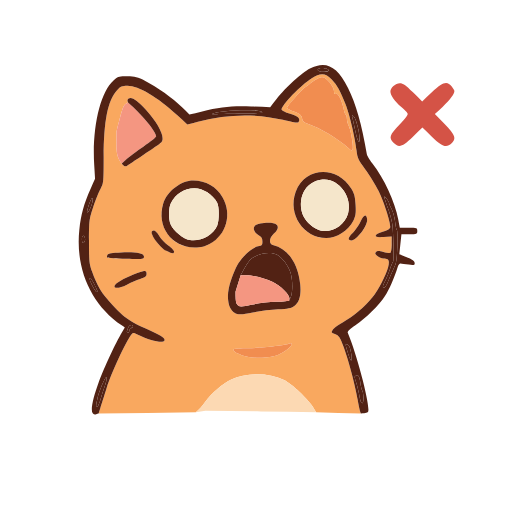
t = 0.00 s
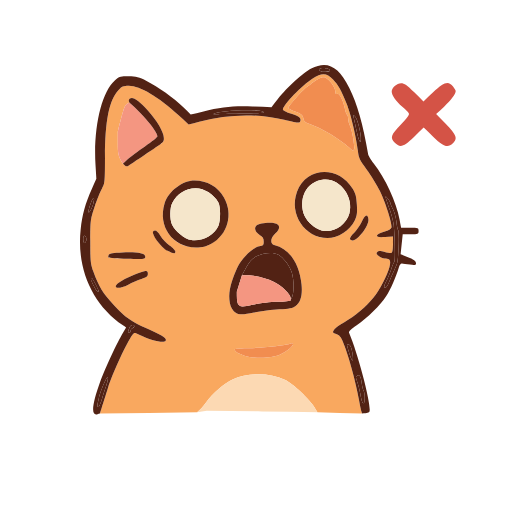
t = 0.02 s
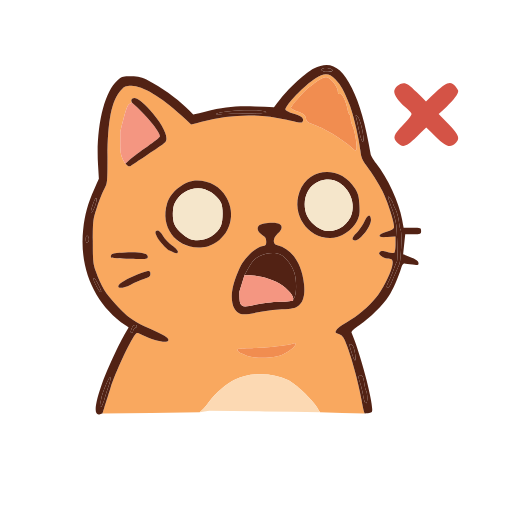
t = 0.06 s
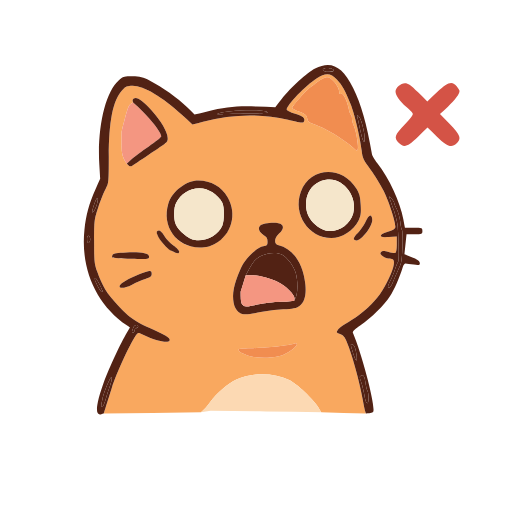
t = 0.08 s
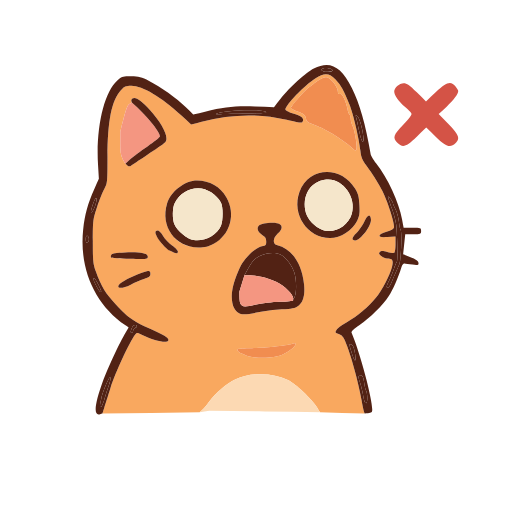
t = 0.09 s
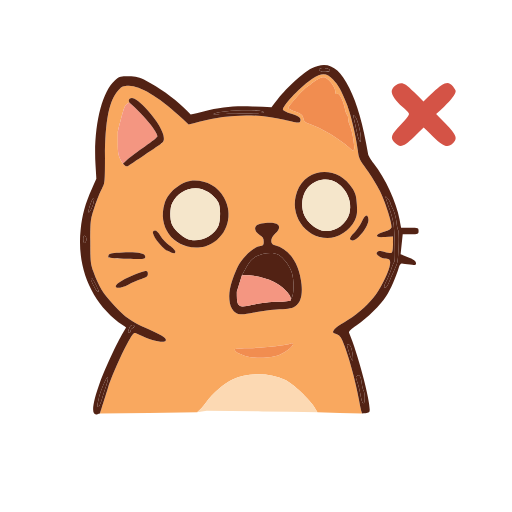
t = 0.13 s

The animated SVG that drew these frames (rendered in a browser with its animation timeline set to each time). Animation: 1 SMIL element (animateTransform=1); one cycle of 0.15 s, repeats indefinitely.

<?xml version="1.0" encoding="UTF-8"?>
<svg xmlns="http://www.w3.org/2000/svg" width="400" height="400" viewBox="0 0 400 400">
  <g>
    <animateTransform attributeName="transform" type="translate" values="-2,0; 2,0; -2,0" dur="0.15s" repeatCount="indefinite"/>
  <path id="3" d="M 284,323 C 272.333,322.667 260.667,322.333 249,322 C 248.250,320.759 247.500,319.518 246.750,318.277 C 242.867,311.853 229.950,299.694 223.932,296.797 C 211.863,290.988 194.549,290.843 182.691,296.453 C 175.877,299.677 167.463,306.913 162.082,314.179 C 159.769,317.302 157.229,320.340 155,322 C 129.667,322.333 104.333,322.667 79,323 C 79.468,321.583 79.936,320.167 80.404,318.750 C 81.176,316.413 83.468,309.142 85.495,302.594 C 88.794,291.936 100.334,267.040 104.515,261.563 C 105.955,259.677 106.091,259.674 109.747,261.436 C 119.269,266.026 129.099,268.267 130.409,266.147 C 131.532,264.331 128.076,261.987 117.151,257.155 C 102.935,250.867 99.879,248.737 89.704,238.034 C 81.378,229.276 78.167,224.003 73.848,212 C 71.735,206.129 71.512,203.856 71.545,188.500 C 71.581,171.959 71.672,171.230 74.908,161.500 C 76.737,156 79.306,149.660 80.617,147.412 C 82.918,143.465 83,142.617 83,122.750 C 83,94.666 86.326,78.037 93.457,70.476 C 96.330,67.430 97.340,67 101.618,67.001 C 110.332,67.002 125.042,75.732 140.532,90.094 C 143.129,92.502 145.725,94.909 148.322,97.317 C 151.089,96.591 153.857,95.866 156.624,95.140 C 179.853,89.048 201.045,88.556 223,93.601 C 234.913,96.338 234.932,96.340 235.600,94.599 C 236.574,92.061 234.467,90.394 227.983,88.575 C 224.432,87.579 222,86.344 222,85.538 C 222,82.051 236.958,66.519 245.585,61.048 C 252.484,56.673 256.278,56.916 261.157,62.045 C 265.440,66.548 267.572,70.354 271.873,81.181 C 275.066,89.220 279.494,107.839 280.582,117.803 C 281.203,123.488 281.872,124.912 287.404,132.333 C 290.777,136.858 295.450,144.490 297.786,149.294 C 302.233,158.437 307.404,174.664 306.827,177.662 C 306.605,178.817 304.621,179.952 300.995,181.001 C 297.583,181.988 295.500,183.143 295.500,184.046 C 295.500,185.198 296.799,185.433 301.750,185.175 C 303.833,185.067 305.917,184.957 308,184.849 C 308,186.854 308,188.861 308,190.866 C 308,194.175 307.582,197.140 307.071,197.456 C 306.560,197.772 304.088,197.481 301.577,196.809 C 297.920,195.831 296.762,195.842 295.756,196.865 C 294.745,197.893 294.961,198.519 296.861,200.071 C 298.159,201.132 300.184,202.007 301.361,202.015 C 305.771,202.047 306.565,203.427 305.198,208.696 C 303.556,215.025 297.709,226.262 292.812,232.500 C 287.476,239.297 277.848,247.399 270,251.697 C 266.425,253.655 262.830,256.310 262.012,257.597 C 260.590,259.834 260.664,259.987 263.667,261.034 C 266.040,261.861 267.292,263.277 268.781,266.815 C 273.164,277.230 278.980,298.223 281.529,312.832 C 282.329,317.414 283.212,321.576 284,323 ZM 85.982,199.029 C 85.488,199.829 85.402,200.784 85.792,201.153 C 86.182,201.522 92.800,201.976 100.500,202.162 C 113.842,202.484 114.500,202.408 114.500,200.545 C 114.500,197.816 108.896,196.768 96.690,197.216 C 89.485,197.480 86.642,197.961 85.982,199.029 ZM 96.207,219.298 C 87.300,224.249 91.876,227.124 101.167,222.414 C 104.100,220.927 108.750,218.945 111.500,218.010 C 115.642,216.601 116.500,215.897 116.500,213.905 C 116.500,212.068 116.028,211.570 114.500,211.796 C 111.303,212.270 101.952,216.105 96.207,219.298 ZM 102,80 C 101.368,80.417 100.736,80.833 100.104,81.250 C 98.342,82.412 97.474,85.071 93,103 C 93.001,106.083 93.001,109.167 93.002,112.250 C 93.003,119.745 93.382,122.117 97,128 C 97.500,128.415 98,128.830 98.500,129.245 C 99.524,130.095 100.435,130.174 101.371,129.495 C 102.125,128.948 107.637,125.255 113.621,121.289 C 129.741,110.604 129,111.251 129,107.843 C 129,103.277 123.701,94.189 116.326,86.109 C 108.896,77.968 104.662,75.205 102.439,77.050 C 101.660,77.697 101.242,78.626 102,80 ZM 120.735,180.598 C 118.865,182.468 126.770,193.332 131.906,195.952 C 136.699,198.397 138,198.509 138,196.479 C 138,195.643 135.962,193.522 133.470,191.766 C 130.978,190.010 127.810,186.643 126.428,184.286 C 124.109,180.329 122.225,179.108 120.735,180.598 ZM 129.536,158.969 C 124.050,176.767 135.870,193.289 154.094,193.293 C 159.478,193.294 161.667,192.762 166.017,190.397 C 178.982,183.348 183.395,167.272 175.944,154.226 C 171.144,145.821 162.806,141 153.071,141 C 143.454,141 132.496,149.366 129.536,158.969 ZM 180.680,225.500 C 179.495,230.794 180.087,237.631 182.004,240.775 C 185.191,246.002 187.933,246.530 199.500,244.144 C 205,243.010 213.880,241.875 219.232,241.622 C 227.077,241.252 229.544,240.749 231.957,239.031 C 235.846,236.262 237.424,230.507 236.575,222.183 C 234.914,205.893 227.039,194.336 215.750,191.623 C 211.858,190.688 211.977,186.354 216,182.500 C 220.248,178.430 220.024,175.283 215.424,174.420 C 210.789,173.550 202.929,174.642 201.171,176.400 C 199.237,178.334 200.537,181.613 204.061,183.695 C 206.331,185.036 207,186.153 207,188.604 C 207,191.418 206.617,191.849 203.613,192.413 C 199.394,193.204 192.185,199.448 188.231,205.734 C 185.632,209.866 182.123,219.054 180.680,225.500 ZM 184.675,272.658 C 183.458,273.875 186.118,275.878 191.327,277.666 C 199.062,280.321 212.966,280.050 219.500,277.116 C 224.478,274.881 230,270.458 230,268.706 C 230,268.200 229.221,268.085 228.270,268.450 C 224.391,269.938 205.830,271.965 195.917,271.982 C 190.096,271.992 185.037,272.296 184.675,272.658 ZM 232.649,75.952 C 228.974,80.050 226.099,83.797 226.259,84.278 C 226.419,84.759 229.011,86.134 232.017,87.332 C 236.569,89.147 237.567,89.995 237.991,92.406 C 238.393,94.691 239.321,95.586 242.398,96.650 C 252.237,100.053 266.570,108.591 273.718,115.307 C 276.440,117.865 277.032,118.078 277.563,116.695 C 278.388,114.545 276.172,101.556 274.401,98.161 C 273.637,96.697 273.009,94.289 273.006,92.809 C 273.003,91.329 272.601,89.871 272.113,89.570 C 271.625,89.269 270.915,87.330 270.534,85.261 C 269.368,78.927 266.217,72.703 264.508,73.359 C 263.444,73.767 262.999,73.284 262.996,71.719 C 262.991,68.752 259.697,63.502 256.542,61.435 C 254.351,59.999 253.527,59.944 250.744,61.039 C 248.960,61.741 246.150,63.539 244.500,65.035 C 242.850,66.531 241.012,67.922 240.415,68.127 C 239.818,68.332 236.324,71.854 232.649,75.952 ZM 232.951,150 C 226.663,167.281 239.115,186 256.898,186 C 265.092,186 274.344,180.053 278.046,172.406 C 279.913,168.550 280.179,166.650 279.792,159.966 C 279.415,153.461 278.819,151.243 276.396,147.323 C 265.036,128.949 240.050,130.489 232.951,150 ZM 277.524,181.977 C 273.889,185.500 273.486,187.271 276.200,187.798 C 280.161,188.567 289.426,176.505 288.820,171.369 C 288.288,166.859 286.262,167.571 283.597,173.204 C 282.210,176.136 279.477,180.084 277.524,181.977 Z" fill="#F9A85F" stroke="none" />
  <path id="13" d="M 284,323 C 283.212,321.576 282.329,317.414 281.529,312.832 C 278.980,298.223 273.164,277.230 268.781,266.815 C 267.292,263.277 266.040,261.861 263.667,261.034 C 260.664,259.987 260.590,259.834 262.012,257.597 C 262.830,256.310 266.425,253.655 270,251.697 C 277.848,247.399 287.476,239.297 292.812,232.500 C 297.709,226.262 303.556,215.025 305.198,208.696 C 306.565,203.427 305.771,202.047 301.361,202.015 C 300.184,202.007 298.159,201.132 296.861,200.071 C 294.961,198.519 294.745,197.893 295.756,196.865 C 296.762,195.842 297.920,195.831 301.577,196.809 C 304.088,197.481 306.560,197.772 307.071,197.456 C 307.582,197.140 308,194.175 308,190.866 C 308,188.861 308,186.854 308,184.849 C 305.917,184.957 303.833,185.067 301.750,185.175 C 296.799,185.433 295.500,185.198 295.500,184.046 C 295.500,183.143 297.583,181.988 300.995,181.001 C 304.621,179.952 306.605,178.817 306.827,177.662 C 307.404,174.664 302.233,158.437 297.786,149.294 C 295.450,144.490 290.777,136.858 287.404,132.333 C 281.872,124.912 281.203,123.488 280.582,117.803 C 279.494,107.839 275.066,89.220 271.873,81.181 C 267.572,70.354 265.440,66.548 261.157,62.045 C 256.278,56.916 252.484,56.673 245.585,61.048 C 236.958,66.519 222,82.051 222,85.538 C 222,86.344 224.432,87.579 227.983,88.575 C 234.467,90.394 236.574,92.061 235.600,94.599 C 234.932,96.340 234.913,96.338 223,93.601 C 201.045,88.556 179.853,89.048 156.624,95.140 C 153.857,95.866 151.089,96.591 148.322,97.317 C 145.725,94.909 143.129,92.502 140.532,90.094 C 125.042,75.732 110.332,67.002 101.618,67.001 C 97.340,67 96.330,67.430 93.457,70.476 C 86.326,78.037 83,94.666 83,122.750 C 83,142.617 82.918,143.465 80.617,147.412 C 79.306,149.660 76.737,156 74.908,161.500 C 71.672,171.230 71.581,171.959 71.545,188.500 C 71.512,203.856 71.735,206.129 73.848,212 C 78.167,224.003 81.378,229.276 89.704,238.034 C 99.879,248.737 102.935,250.867 117.151,257.155 C 128.076,261.987 131.532,264.331 130.409,266.147 C 129.099,268.267 119.269,266.026 109.747,261.436 C 106.091,259.674 105.955,259.677 104.515,261.563 C 100.334,267.040 88.794,291.936 85.495,302.594 C 83.468,309.142 81.176,316.413 80.404,318.750 C 79.936,320.167 79.468,321.583 79,323 C 78.393,323.190 77.787,323.380 77.180,323.570 C 71.908,325.220 72.711,316.246 79.515,297.500 C 83.052,287.755 92.584,267.364 97.201,259.669 C 97.967,258.392 98.734,257.115 99.500,255.838 C 98.682,255.282 97.865,254.725 97.047,254.169 C 73.010,237.818 60.721,209.942 63.997,179.202 C 65.238,167.555 67.578,159.074 72.715,147.594 C 73.894,144.959 75.074,142.324 76.253,139.689 C 76.030,135.991 75.808,132.292 75.585,128.594 C 73.861,99.957 80.228,72.259 90.682,62.913 C 94.300,59.678 94.866,59.506 101.500,59.627 C 107.340,59.733 109.660,60.333 115.500,63.243 C 124.436,67.696 136.891,76.603 144.232,83.790 C 146.143,85.661 148.053,87.531 149.964,89.402 C 153.053,88.671 156.143,87.940 159.232,87.209 C 174.741,83.539 182.673,82.730 198.286,83.225 C 203.215,83.381 208.143,83.537 213.072,83.693 C 214.731,81.608 216.391,79.523 218.050,77.438 C 225.292,68.336 238.152,56.601 244.171,53.602 C 256.765,47.326 265.308,51.696 273.894,68.802 C 280.120,81.206 284.521,96.704 288.602,120.594 C 288.799,121.746 290.693,124.896 292.811,127.594 C 302.082,139.405 310.633,157.851 313.137,171.443 C 313.540,173.629 313.943,175.814 314.346,178 C 316.622,178 318.897,178 321.173,178 C 327.789,178 328,178.077 328,180.500 C 328,182.898 327.746,183 321.805,183 C 319.740,183 317.676,183 315.611,183 C 315.335,185.618 315.059,188.237 314.783,190.855 C 314.507,193.473 314.230,196.093 313.954,198.711 C 315.545,199.306 317.136,199.901 318.727,200.496 C 324.463,202.641 326,203.754 326,205.762 C 326,206.985 325.074,207.169 321.219,206.712 C 318.590,206.401 315.809,206.001 315.041,205.823 C 314.217,205.632 313.260,206.730 312.708,208.500 C 310.020,217.113 306.096,226.085 302.758,231.251 C 298.002,238.612 288.180,248.308 279.673,254.040 C 274.980,257.202 273.239,258.937 273.688,260 C 281.112,277.572 291.346,317.048 289.635,321.508 C 289.320,322.329 287.924,323 284,323 ZM 67.250,184.250 C 66.425,183.975 66,184.911 66,187 C 66,189.089 66.425,190.025 67.250,189.750 C 67.938,189.521 68.500,188.283 68.500,187 C 68.500,185.717 67.938,184.479 67.250,184.250 ZM 71.954,158.630 C 70.975,161.308 70.135,164.152 70.087,164.950 C 69.922,167.701 72.377,164.171 73.667,159.801 C 75.438,153.802 74.063,152.861 71.954,158.630 ZM 72.972,217.482 C 71.253,216.419 71.987,219.377 74.591,224 C 76.824,227.964 77.540,228.715 78.161,227.750 C 78.512,227.205 73.882,218.044 72.972,217.482 ZM 78.121,311.576 C 76.888,316.836 76.841,318 77.863,318 C 78.338,318 79.505,315.413 80.458,312.250 C 81.411,309.087 83.039,304.039 84.077,301.032 C 85.115,298.025 85.609,295.208 85.173,294.773 C 84.326,293.926 79.644,305.080 78.121,311.576 ZM 102.031,256.250 C 100.819,259.265 100.813,260 102,260 C 102.550,260 103,259.311 103,258.469 C 103,257.627 103.675,256.679 104.500,256.362 C 106.457,255.611 106.435,254 104.468,254 C 103.625,254 102.528,255.012 102.031,256.250 ZM 168,88.778 C 167.175,89.175 168.750,89.392 171.500,89.260 C 174.250,89.128 183.362,88.903 191.749,88.760 C 200.136,88.617 206.999,88.222 206.999,87.881 C 207.003,85.012 174.255,85.765 168,88.778 ZM 251.352,53.418 C 248.711,54.431 251.013,56 255.142,56 C 257.914,56 259.039,55.611 258.756,54.750 C 258.302,53.366 253.663,52.531 251.352,53.418 ZM 272.878,269 C 271.761,269 271.725,268.698 273.591,275.069 C 275.859,282.813 277.375,283.823 276.490,277 C 275.789,271.598 274.616,269 272.878,269 ZM 278.229,90.791 C 276.851,89.662 276.736,89.814 277.308,92 C 277.668,93.375 278.739,98.219 279.689,102.764 C 280.659,107.408 281.873,110.872 282.458,110.671 C 284.405,110.004 280.759,92.865 278.229,90.791 ZM 280,293.500 C 278.743,294.277 278.731,294.105 280.396,299.215 C 281.164,301.572 282.088,305.300 282.449,307.500 C 283.391,313.235 284.007,315 285.067,315 C 286.286,315 286.274,307.475 285.051,305.236 C 284.529,304.281 283.828,301.373 283.493,298.773 C 282.876,293.982 281.814,292.379 280,293.500 ZM 302.658,220 C 300.992,223.378 300.762,224.582 301.738,224.827 C 302.466,225.010 303.722,223.472 304.595,221.327 C 305.451,219.222 306.948,215.700 307.921,213.500 C 308.894,211.300 310.275,208.150 310.989,206.500 C 312.385,203.273 313.196,181.211 311.982,179.500 C 311.592,178.950 310.995,176.025 310.656,173 C 310.317,169.975 309.131,165.718 308.020,163.539 C 306.909,161.360 305.990,159.110 305.978,158.539 C 305.966,157.968 305.028,156.375 303.893,155 C 301.449,152.039 301.553,152.601 305.531,163.878 C 306.963,167.936 308.336,173.336 308.582,175.878 C 309.528,185.646 309.829,203.504 309.065,204.479 C 308.625,205.041 307.502,207.750 306.571,210.500 C 305.640,213.250 303.879,217.525 302.658,220 Z" fill="#522214" stroke="none" />
  <path id="31" d="M 180.680,225.500 C 182.123,219.054 185.632,209.866 188.231,205.734 C 192.185,199.448 199.394,193.204 203.613,192.413 C 206.617,191.849 207,191.418 207,188.604 C 207,186.153 206.331,185.036 204.061,183.695 C 200.537,181.613 199.237,178.334 201.171,176.400 C 202.929,174.642 210.789,173.550 215.424,174.420 C 220.024,175.283 220.248,178.430 216,182.500 C 211.977,186.354 211.858,190.688 215.750,191.623 C 227.039,194.336 234.914,205.893 236.575,222.183 C 237.424,230.507 235.846,236.262 231.957,239.031 C 229.544,240.749 227.077,241.252 219.232,241.622 C 213.880,241.875 205,243.010 199.500,244.144 C 187.933,246.530 185.191,246.002 182.004,240.775 C 180.087,237.631 179.495,230.794 180.680,225.500 ZM 190,215 C 188.667,219.333 187.333,223.667 186,228 C 186,240.156 186.662,240.704 198.273,238.152 C 203.223,237.064 211.938,236.022 217.638,235.837 C 223.338,235.652 228.002,235.163 228.001,234.750 C 228.001,234.500 228,234.250 228,234 C 230.586,231.837 231.154,220.964 229.082,213.292 C 227.676,208.086 222.393,200.992 218.454,199.022 C 212.524,196.056 201.562,198.400 196.816,203.649 C 195.890,204.673 193.977,207.647 192.566,210.256 C 191.711,211.837 190.855,213.419 190,215 Z" fill="#522214" stroke="none" />
  <path id="9" d="M 155,322 C 157.229,320.340 159.769,317.302 162.082,314.179 C 167.463,306.913 175.877,299.677 182.691,296.453 C 194.549,290.843 211.863,290.988 223.932,296.797 C 229.950,299.694 242.867,311.853 246.750,318.277 C 247.500,319.518 248.250,320.759 249,322 C 234.583,321.807 220.167,321.614 205.750,321.421 C 191.333,321.228 176.917,321.035 162.500,320.842 C 160,321.228 157.500,321.614 155,322 Z" fill="#FCD9B3" stroke="none" />
  <path id="13" d="M 129.536,158.969 C 132.496,149.366 143.454,141 153.071,141 C 162.806,141 171.144,145.821 175.944,154.226 C 183.395,167.272 178.982,183.348 166.017,190.397 C 161.667,192.762 159.478,193.294 154.094,193.293 C 135.870,193.289 124.050,176.767 129.536,158.969 ZM 135.573,158.500 C 133.647,162.204 133.537,170.957 135.363,175.327 C 137.471,180.371 145.370,186.783 150.407,187.538 C 158.882,188.809 168.562,183.687 171.649,176.298 C 173.415,172.071 173.380,161.629 171.589,158.200 C 168.276,151.858 160.525,146.988 153.800,147.022 C 146.190,147.061 139.249,151.431 135.573,158.500 Z" fill="#522214" stroke="none" />
  <path id="18" d="M 232.649,75.952 C 236.324,71.854 239.818,68.332 240.415,68.127 C 241.012,67.922 242.850,66.531 244.500,65.035 C 246.150,63.539 248.960,61.741 250.744,61.039 C 253.527,59.944 254.351,59.999 256.542,61.435 C 259.697,63.502 262.991,68.752 262.996,71.719 C 262.999,73.284 263.444,73.767 264.508,73.359 C 266.217,72.703 269.368,78.927 270.534,85.261 C 270.915,87.330 271.625,89.269 272.113,89.570 C 272.601,89.871 273.003,91.329 273.006,92.809 C 273.009,94.289 273.637,96.697 274.401,98.161 C 276.172,101.556 278.388,114.545 277.563,116.695 C 277.032,118.078 276.440,117.865 273.718,115.307 C 266.570,108.591 252.237,100.053 242.398,96.650 C 239.321,95.586 238.393,94.691 237.991,92.406 C 237.567,89.995 236.569,89.147 232.017,87.332 C 229.011,86.134 226.419,84.759 226.259,84.278 C 226.099,83.797 228.974,80.050 232.649,75.952 Z" fill="#F18D50" stroke="none" />
  <path id="16" d="M 354.927,67.635 C 356.067,69.084 357,70.682 357,71.185 C 357,73.548 353.642,78.046 347.951,83.305 C 345.873,85.225 343.795,87.146 341.717,89.066 C 344.264,91.683 346.812,94.301 349.359,96.918 C 357.694,105.483 358.721,108.318 354.811,111.961 C 350.722,115.771 347.511,114.702 339.393,106.831 C 336.929,104.441 334.464,102.052 332,99.662 C 329.536,102.052 327.071,104.441 324.607,106.831 C 316.349,114.838 313.602,115.692 309.455,111.545 C 305.601,107.691 306.319,105.488 314.025,97.541 C 318.838,92.577 320.858,89.792 320.437,88.696 C 320.099,87.816 317.788,85.428 315.301,83.390 C 310.345,79.329 307.010,74.575 307.004,71.564 C 306.998,68.504 310.947,65 314.401,65 C 316.848,65 318.878,66.416 324.636,72.135 C 327.030,74.513 329.425,76.892 331.819,79.270 C 334.332,76.892 336.844,74.513 339.357,72.135 C 347.982,63.971 351.293,63.015 354.927,67.635 Z" fill="#D45346" stroke="none" />
  <path id="13" d="M 232.951,150 C 240.050,130.489 265.036,128.949 276.396,147.323 C 278.819,151.243 279.415,153.461 279.792,159.966 C 280.179,166.650 279.913,168.550 278.046,172.406 C 274.344,180.053 265.092,186 256.898,186 C 239.115,186 226.663,167.281 232.951,150 ZM 239.146,150.168 C 236.477,155.559 236.375,163.026 238.893,168.571 C 241.126,173.488 247.153,178.685 252.204,180.051 C 260.961,182.419 271.315,176.089 273.923,166.774 C 277.579,153.717 266.537,139.021 253.977,140.228 C 247.522,140.848 241.891,144.622 239.146,150.168 Z" fill="#522214" stroke="none" />
  <path id="32" d="M 135.573,158.500 C 139.249,151.431 146.190,147.061 153.800,147.022 C 160.525,146.988 168.276,151.858 171.589,158.200 C 173.380,161.629 173.415,172.071 171.649,176.298 C 168.562,183.687 158.882,188.809 150.407,187.538 C 145.370,186.783 137.471,180.371 135.363,175.327 C 133.537,170.957 133.647,162.204 135.573,158.500 Z" fill="#F5E6CB" stroke="none" />
  <path id="32" d="M 239.146,150.168 C 241.891,144.622 247.522,140.848 253.977,140.228 C 266.537,139.021 277.579,153.717 273.923,166.774 C 271.315,176.089 260.961,182.419 252.204,180.051 C 247.153,178.685 241.126,173.488 238.893,168.571 C 236.375,163.026 236.477,155.559 239.146,150.168 Z" fill="#F5E6CB" stroke="none" />
  <path id="17" d="M 93,103 C 97.474,85.071 98.342,82.412 100.104,81.250 C 100.736,80.833 101.368,80.417 102,80 C 112.494,88.843 124,102.722 124,106.537 C 124,107.290 119.613,110.813 114.250,114.365 C 108.887,117.917 102.812,122.438 100.750,124.412 C 99.500,125.608 98.250,126.804 97,128 C 93.382,122.117 93.003,119.745 93.002,112.250 C 93.001,109.167 93.001,106.083 93,103 Z" fill="#F49681" stroke="none" />
  <path id="12" d="M 228,234 C 229.177,231.106 222.041,223.643 214.731,220.123 C 209.036,217.381 199.536,215 194.290,215 C 192.860,215 191.430,215 190,215 C 190.855,213.419 191.711,211.837 192.566,210.256 C 193.977,207.647 195.890,204.673 196.816,203.649 C 201.562,198.400 212.524,196.056 218.454,199.022 C 222.393,200.992 227.676,208.086 229.082,213.292 C 231.154,220.964 230.586,231.837 228,234 Z" fill="#522214" stroke="none" />
  <path id="11" d="M 186,228 C 187.333,223.667 188.667,219.333 190,215 C 191.430,215 192.860,215 194.290,215 C 199.536,215 209.036,217.381 214.731,220.123 C 222.041,223.643 229.177,231.106 228,234 C 228,234.250 228.001,234.500 228.001,234.750 C 228.002,235.163 223.338,235.652 217.638,235.837 C 211.938,236.022 203.223,237.064 198.273,238.152 C 186.662,240.704 186,240.156 186,228 Z" fill="#F49681" stroke="none" />
  <path id="13" d="M 102,80 C 101.242,78.626 101.660,77.697 102.439,77.050 C 104.662,75.205 108.896,77.968 116.326,86.109 C 123.701,94.189 129,103.277 129,107.843 C 129,111.251 129.741,110.604 113.621,121.289 C 107.637,125.255 102.125,128.948 101.371,129.495 C 100.435,130.174 99.524,130.095 98.500,129.245 C 98,128.830 97.500,128.415 97,128 C 98.250,126.804 99.500,125.608 100.750,124.412 C 102.812,122.438 108.887,117.917 114.250,114.365 C 119.613,110.813 124,107.290 124,106.537 C 124,102.722 112.494,88.843 102,80 Z" fill="#522214" stroke="none" />
  <path id="18" d="M 184.675,272.658 C 185.037,272.296 190.096,271.992 195.917,271.982 C 205.830,271.965 224.391,269.938 228.270,268.450 C 229.221,268.085 230,268.200 230,268.706 C 230,270.458 224.478,274.881 219.500,277.116 C 212.966,280.050 199.062,280.321 191.327,277.666 C 186.118,275.878 183.458,273.875 184.675,272.658 Z" fill="#F18D50" stroke="none" />
  <path id="31" d="M 302.658,220 C 303.879,217.525 305.640,213.250 306.571,210.500 C 307.502,207.750 308.625,205.041 309.065,204.479 C 309.829,203.504 309.528,185.646 308.582,175.878 C 308.336,173.336 306.963,167.936 305.531,163.878 C 301.553,152.601 301.449,152.039 303.893,155 C 305.028,156.375 305.966,157.968 305.978,158.539 C 305.990,159.110 306.909,161.360 308.020,163.539 C 309.131,165.718 310.317,169.975 310.656,173 C 310.995,176.025 311.592,178.950 311.982,179.500 C 313.196,181.211 312.385,203.273 310.989,206.500 C 310.275,208.150 308.894,211.300 307.921,213.500 C 306.948,215.700 305.451,219.222 304.595,221.327 C 303.722,223.472 302.466,225.010 301.738,224.827 C 300.762,224.582 300.992,223.378 302.658,220 Z" fill="#522214" stroke="none" />
  <path id="31" d="M 85.982,199.029 C 86.642,197.961 89.485,197.480 96.690,197.216 C 108.896,196.768 114.500,197.816 114.500,200.545 C 114.500,202.408 113.842,202.484 100.500,202.162 C 92.800,201.976 86.182,201.522 85.792,201.153 C 85.402,200.784 85.488,199.829 85.982,199.029 Z" fill="#522214" stroke="none" />
  <path id="31" d="M 96.207,219.298 C 101.952,216.105 111.303,212.270 114.500,211.796 C 116.028,211.570 116.500,212.068 116.500,213.905 C 116.500,215.897 115.642,216.601 111.500,218.010 C 108.750,218.945 104.100,220.927 101.167,222.414 C 91.876,227.124 87.300,224.249 96.207,219.298 Z" fill="#522214" stroke="none" />
  <path id="31" d="M 120.735,180.598 C 122.225,179.108 124.109,180.329 126.428,184.286 C 127.810,186.643 130.978,190.010 133.470,191.766 C 135.962,193.522 138,195.643 138,196.479 C 138,198.509 136.699,198.397 131.906,195.952 C 126.770,193.332 118.865,182.468 120.735,180.598 Z" fill="#522214" stroke="none" />
  <path id="31" d="M 280,293.500 C 281.814,292.379 282.876,293.982 283.493,298.773 C 283.828,301.373 284.529,304.281 285.051,305.236 C 286.274,307.475 286.286,315 285.067,315 C 284.007,315 283.391,313.235 282.449,307.500 C 282.088,305.300 281.164,301.572 280.396,299.215 C 278.731,294.105 278.743,294.277 280,293.500 Z" fill="#522214" stroke="none" />
  <path id="31" d="M 277.524,181.977 C 279.477,180.084 282.210,176.136 283.597,173.204 C 286.262,167.571 288.288,166.859 288.820,171.369 C 289.426,176.505 280.161,188.567 276.200,187.798 C 273.486,187.271 273.889,185.500 277.524,181.977 Z" fill="#522214" stroke="none" />
  <path id="31" d="M 78.121,311.576 C 79.644,305.080 84.326,293.926 85.173,294.773 C 85.609,295.208 85.115,298.025 84.077,301.032 C 83.039,304.039 81.411,309.087 80.458,312.250 C 79.505,315.413 78.338,318 77.863,318 C 76.841,318 76.888,316.836 78.121,311.576 Z" fill="#522214" stroke="none" />
  <path id="31" d="M 278.229,90.791 C 280.759,92.865 284.405,110.004 282.458,110.671 C 281.873,110.872 280.659,107.408 279.689,102.764 C 278.739,98.219 277.668,93.375 277.308,92 C 276.736,89.814 276.851,89.662 278.229,90.791 Z" fill="#522214" stroke="none" />
  <path id="31" d="M 168,88.778 C 174.255,85.765 207.003,85.012 206.999,87.881 C 206.999,88.222 200.136,88.617 191.749,88.760 C 183.362,88.903 174.250,89.128 171.500,89.260 C 168.750,89.392 167.175,89.175 168,88.778 Z" fill="#522214" stroke="none" />
  <path id="31" d="M 72.972,217.482 C 73.882,218.044 78.512,227.205 78.161,227.750 C 77.540,228.715 76.824,227.964 74.591,224 C 71.987,219.377 71.253,216.419 72.972,217.482 Z" fill="#522214" stroke="none" />
  <path id="31" d="M 272.878,269 C 274.616,269 275.789,271.598 276.490,277 C 277.375,283.823 275.859,282.813 273.591,275.069 C 271.725,268.698 271.761,269 272.878,269 Z" fill="#522214" stroke="none" />
  <path id="31" d="M 102.031,256.250 C 102.528,255.012 103.625,254 104.468,254 C 106.435,254 106.457,255.611 104.500,256.362 C 103.675,256.679 103,257.627 103,258.469 C 103,259.311 102.550,260 102,260 C 100.813,260 100.819,259.265 102.031,256.250 Z" fill="#522214" stroke="none" />
  <path id="31" d="M 251.352,53.418 C 253.663,52.531 258.302,53.366 258.756,54.750 C 259.039,55.611 257.914,56 255.142,56 C 251.013,56 248.711,54.431 251.352,53.418 Z" fill="#522214" stroke="none" />
  <path id="31" d="M 67.250,184.250 C 67.938,184.479 68.500,185.717 68.500,187 C 68.500,188.283 67.938,189.521 67.250,189.750 C 66.425,190.025 66,189.089 66,187 C 66,184.911 66.425,183.975 67.250,184.250 Z" fill="#522214" stroke="none" />
  <path id="31" d="M 71.954,158.630 C 74.063,152.861 75.438,153.802 73.667,159.801 C 72.377,164.171 69.922,167.701 70.087,164.950 C 70.135,164.152 70.975,161.308 71.954,158.630 Z" fill="#522214" stroke="none" />
  </g>
</svg>
